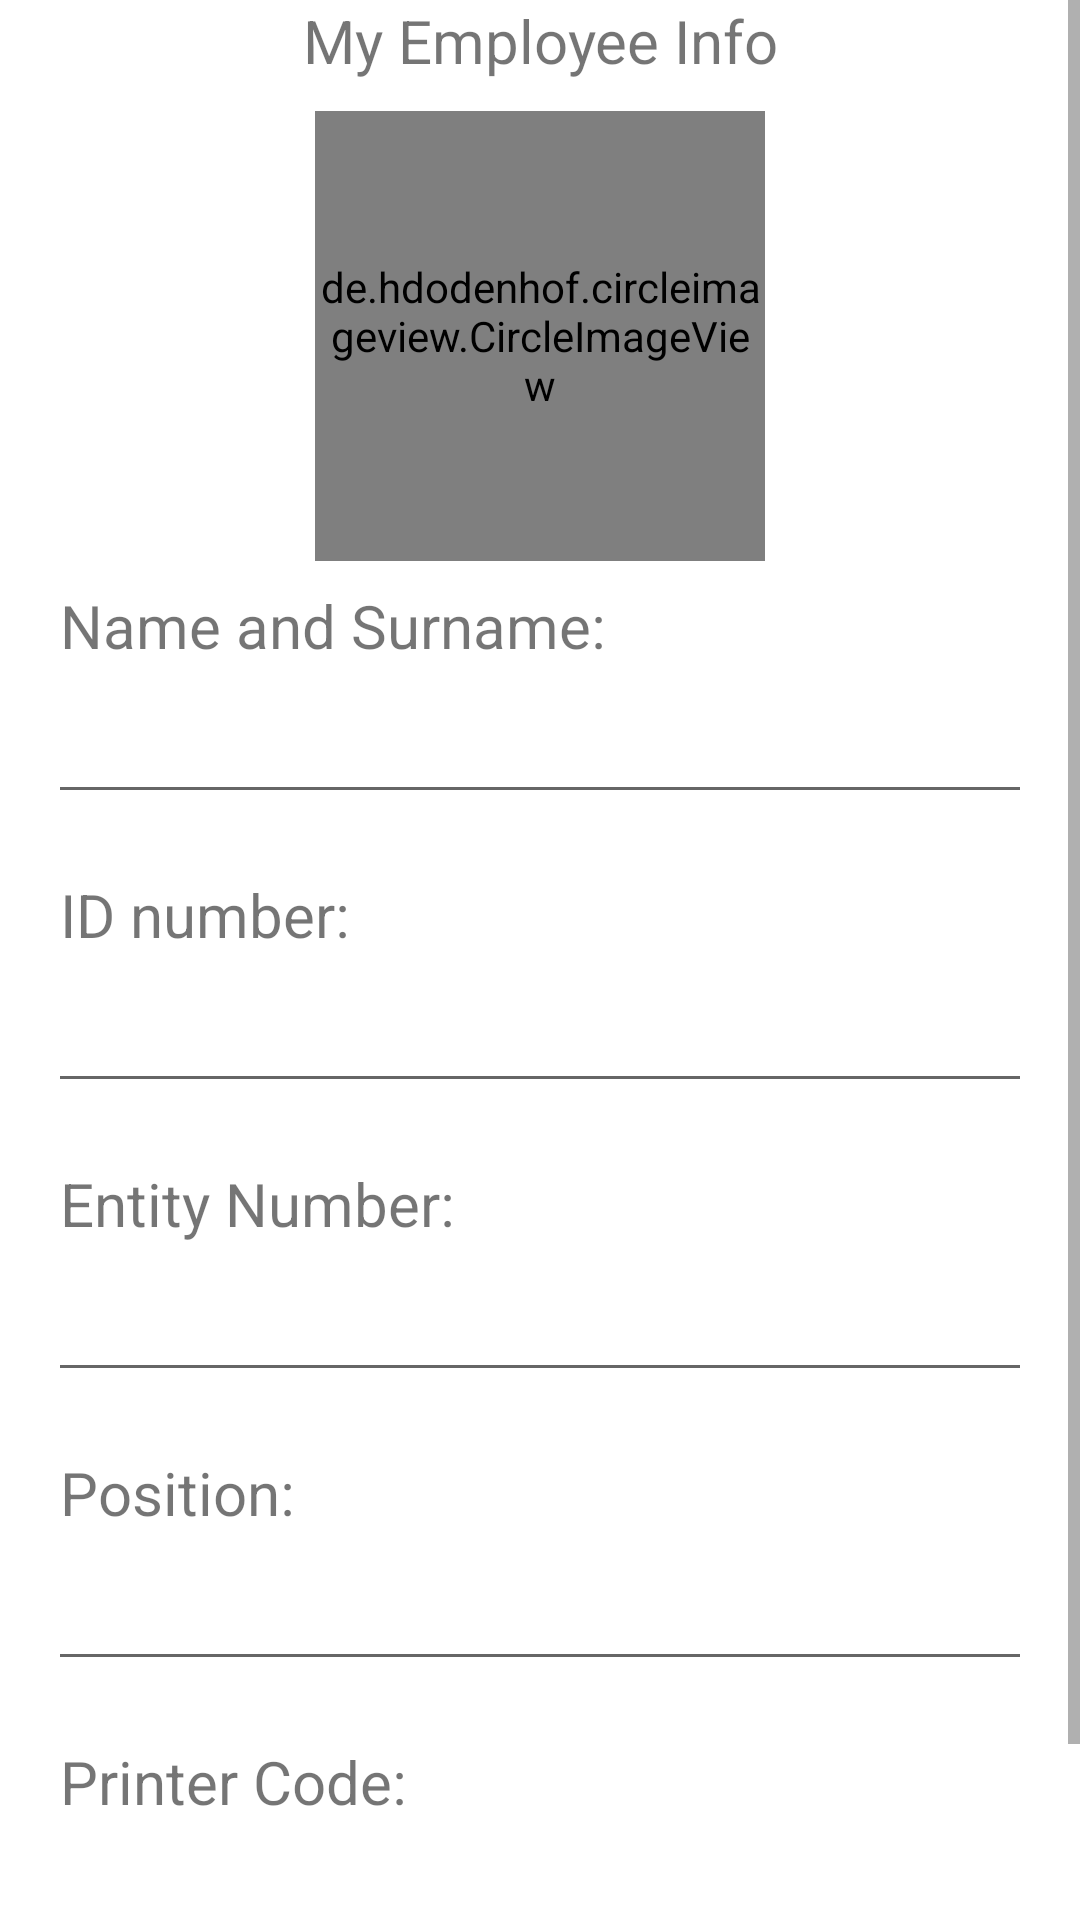

This screen was rendered from an Android layout file. Write that file and the resources it references.
<!-- AndroidManifest.xml: application theme Theme.DiscoveryEMPApp -->
<!-- res/layout/activity_getinfo.xml -->
<?xml version="1.0" encoding="utf-8"?>
<androidx.constraintlayout.widget.ConstraintLayout xmlns:android="http://schemas.android.com/apk/res/android"
    xmlns:app="http://schemas.android.com/apk/res-auto"
    xmlns:tools="http://schemas.android.com/tools"
    android:layout_width="match_parent"
    android:layout_height="match_parent"

    android:orientation="vertical"
    android:background="#FFFFFF"
    >
    <ScrollView
        android:layout_width="match_parent"
        android:layout_height="match_parent"
        app:layout_constraintBottom_toBottomOf="parent"
        app:layout_constraintEnd_toEndOf="parent"
        app:layout_constraintEnd_toStartOf="parent"
        app:layout_constraintBaseline_toTopOf="parent">
        <LinearLayout
            android:layout_width="match_parent"
            android:layout_height="match_parent"
            android:orientation="vertical">
            <TextView
                android:id="@+id/text_dashboard"
                android:layout_width="match_parent"
                android:layout_height="wrap_content"
                android:layout_marginEnd="8dp"
                android:layout_marginStart="8dp"


                android:text="My Employee Info"
                android:textAlignment="center"
                android:textSize="20sp"
                app:layout_constraintBottom_toBottomOf="parent"
                app:layout_constraintEnd_toEndOf="parent"
                app:layout_constraintStart_toStartOf="parent"
                app:layout_constraintTop_toTopOf="parent" />
            <de.hdodenhof.circleimageview.CircleImageView
                android:id="@+id/profile_image"
                android:layout_width="150dp"
                android:layout_height="150dp"
                android:layout_marginTop="10dp"
                android:src="@drawable/disclogo"
                android:layout_gravity="center"
                app:civ_border_color="#FF000000"
                app:layout_constraintEnd_toEndOf="parent"
                app:layout_constraintHorizontal_bias="0.5"
                app:layout_constraintStart_toStartOf="parent"
                app:layout_constraintTop_toTopOf="parent" />
            <TextView
                android:layout_width="wrap_content"
                android:layout_height="wrap_content"
                android:text="Name and Surname:"
                android:textSize="20sp"
                android:layout_marginTop="8dp"
                android:layout_marginLeft="20sp"

                />
            <EditText
                android:id="@+id/Nands"
                android:layout_width="match_parent"
                android:layout_height="wrap_content"
                android:layout_marginHorizontal="16dp"
                android:layout_marginTop="8dp"
                app:layout_constraintEnd_toEndOf="parent"
                app:layout_constraintHorizontal_bias="0.5"
                app:layout_constraintStart_toStartOf="parent"
                app:layout_constraintTop_toBottomOf="@+id/Nands" />
            <TextView

                android:layout_width="wrap_content"
                android:layout_height="wrap_content"
                android:text="ID number:"
                android:textSize="20sp"
                android:layout_marginTop="20dp"
                android:layout_marginLeft="20sp"
                />

            <EditText
                android:id="@+id/ID"
                android:layout_width="match_parent"
                android:layout_height="wrap_content"
                android:layout_marginHorizontal="16dp"
                android:layout_marginTop="8dp"
                app:layout_constraintEnd_toEndOf="parent"
                app:layout_constraintHorizontal_bias="0.5"
                app:layout_constraintStart_toStartOf="parent"
                app:layout_constraintTop_toBottomOf="@+id/ID" />
            <TextView
                android:layout_width="wrap_content"
                android:layout_height="wrap_content"
                android:text="Entity Number:"
                android:textSize="20sp"
                android:layout_marginTop="20dp"
                android:layout_marginLeft="20sp"
                />
            <EditText
                android:id="@+id/ETno"
                android:layout_width="match_parent"
                android:layout_height="wrap_content"
                android:layout_marginHorizontal="16dp"
                android:layout_marginTop="8dp"
                app:layout_constraintEnd_toEndOf="parent"
                app:layout_constraintHorizontal_bias="0.5"
                app:layout_constraintStart_toStartOf="parent"
                app:layout_constraintTop_toBottomOf="@+id/ETno" />
            <TextView
                android:layout_width="wrap_content"
                android:layout_height="wrap_content"
                android:text="Position:"
                android:textSize="20sp"
                android:layout_marginTop="20dp"
                android:layout_marginLeft="20sp"
                />
            <EditText
                android:id="@+id/Pos"
                android:layout_width="match_parent"
                android:layout_height="wrap_content"
                android:layout_marginHorizontal="16dp"
                android:layout_marginTop="8dp"
                app:layout_constraintEnd_toEndOf="parent"
                app:layout_constraintHorizontal_bias="0.5"
                app:layout_constraintStart_toStartOf="parent"
                app:layout_constraintTop_toBottomOf="@+id/Pos" />
            <TextView
                android:layout_width="wrap_content"
                android:layout_height="wrap_content"
                android:text="Printer Code:"
                android:textSize="20sp"
                android:layout_marginTop="20dp"
                android:layout_marginLeft="20sp"
                />
            <EditText
                android:id="@+id/Printercode"
                android:layout_width="match_parent"
                android:layout_height="wrap_content"
                android:layout_marginHorizontal="16dp"
                android:layout_marginTop="8dp"
                app:layout_constraintEnd_toEndOf="parent"
                app:layout_constraintHorizontal_bias="0.5"
                app:layout_constraintStart_toStartOf="parent"
                app:layout_constraintTop_toBottomOf="@+id/Printercode" />
            <Button
                android:layout_width="wrap_content"
                android:layout_height="wrap_content"
                android:layout_gravity="center"
                android:text="Edit Info"
                android:id="@+id/EditB"
                ></Button>
        </LinearLayout>
    </ScrollView>
</androidx.constraintlayout.widget.ConstraintLayout>
<!-- resources referenced by this layout -->
<resources>
  <!-- drawable disclogo: jpg bitmap (drawable, 3185 bytes) -->
  <style name="Theme.DiscoveryEMPApp" parent="Theme.MaterialComponents.DayNight.DarkActionBar">
          
          <item name="colorPrimary">@color/purple_500</item>
          <item name="colorPrimaryVariant">@color/purple_700</item>
          <item name="colorOnPrimary">@color/white</item>
          
          <item name="colorSecondary">@color/teal_200</item>
          <item name="colorSecondaryVariant">@color/teal_700</item>
          <item name="colorOnSecondary">@color/black</item>
          
          <item name="android:statusBarColor">?attr/colorPrimaryVariant</item>
          
      </style>
  <color name="purple_500">#FF000E59</color>
  <color name="purple_700">#FF3700B3</color>
  <color name="white">#FFFFFFFF</color>
  <color name="teal_200">#FF03DAC5</color>
  <color name="teal_700">#FF018786</color>
  <color name="black">#FF000000</color>
</resources>
